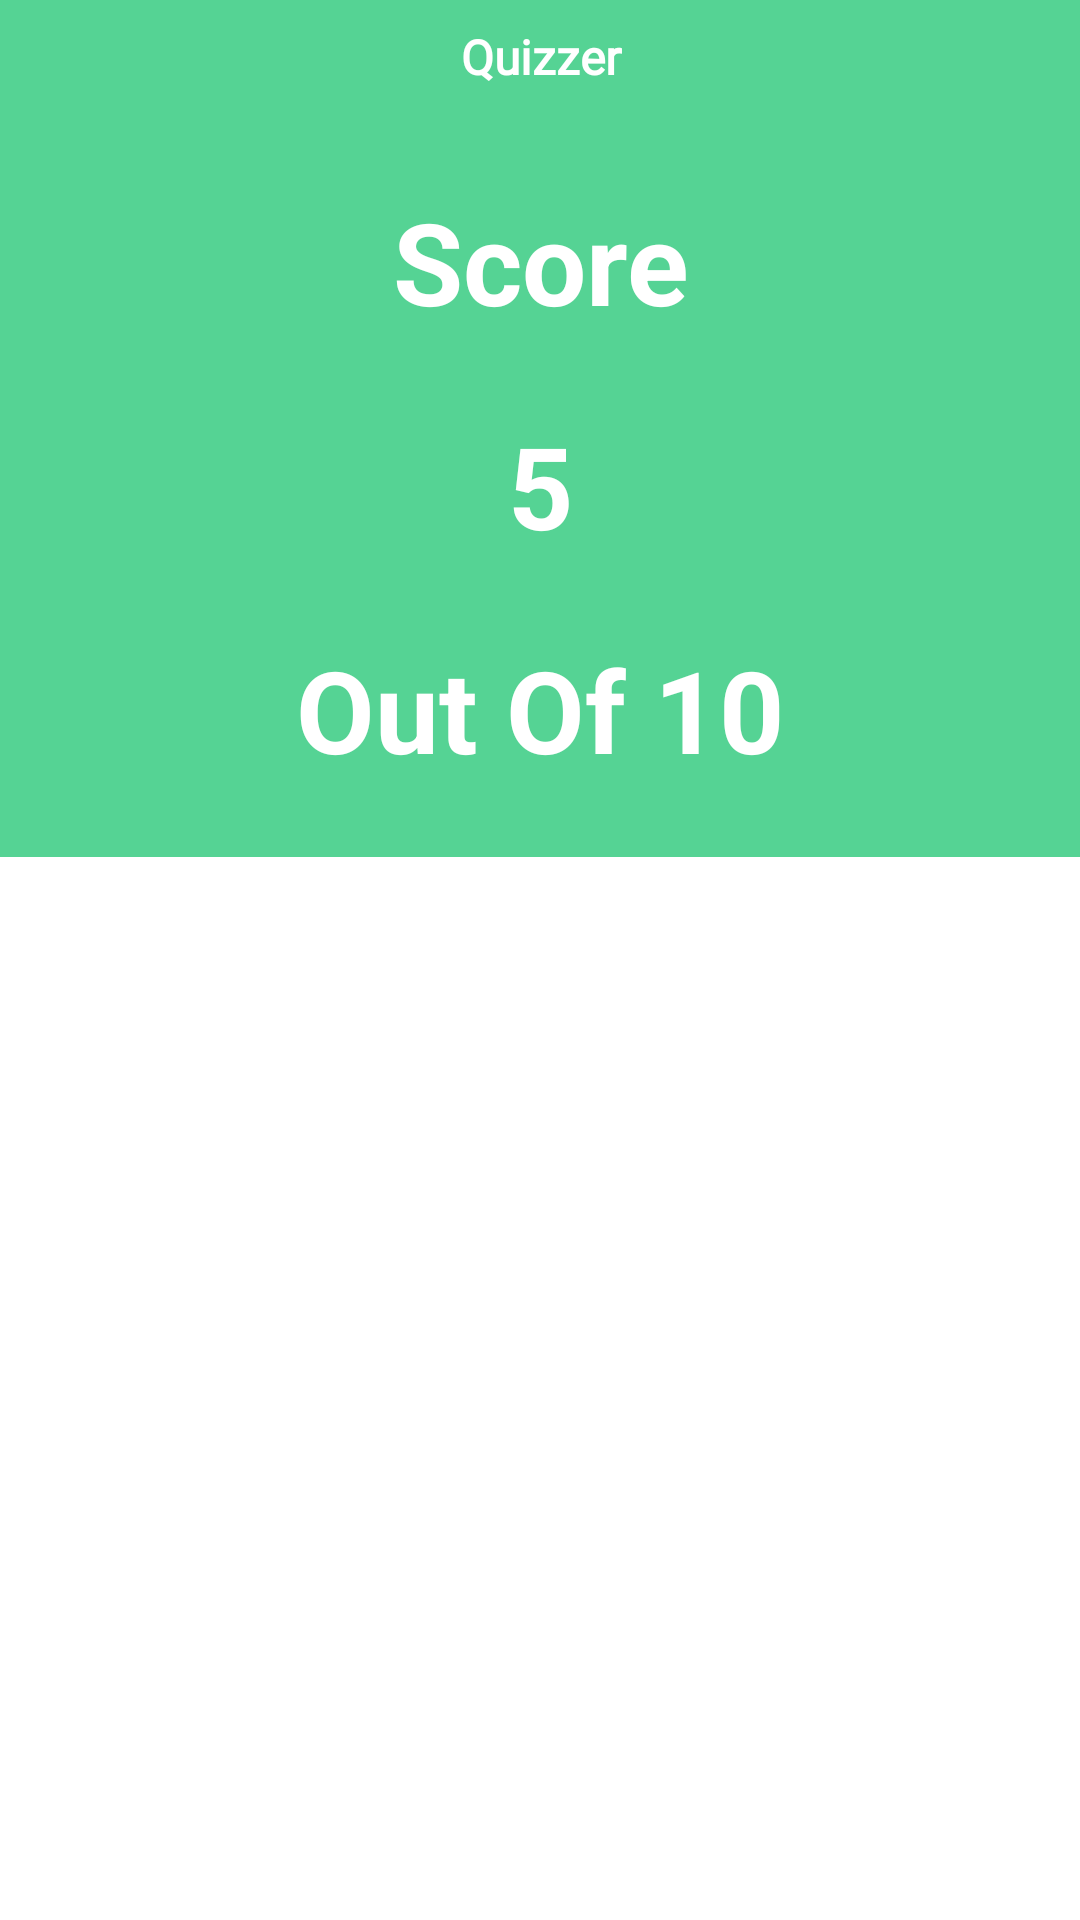

Write the Android layout XML for this screen, with the resource values it uses.
<!-- AndroidManifest.xml: application theme Theme.Quizzer -->
<!-- res/layout/activity_score.xml -->
<?xml version="1.0" encoding="utf-8"?>
<LinearLayout xmlns:android="http://schemas.android.com/apk/res/android"
    xmlns:app="http://schemas.android.com/apk/res-auto"
    xmlns:tools="http://schemas.android.com/tools"
    android:layout_width="match_parent"
    android:layout_height="match_parent"
    android:orientation="vertical"
    tools:context=".activities.ScoreActivity">

    <LinearLayout
        android:layout_width="match_parent"
        android:layout_height="wrap_content"
        android:background="@color/purple_700"
        android:orientation="vertical"
        tools:layout_editor_absoluteX="1dp"
        tools:layout_editor_absoluteY="1dp">

        <TextView
            android:id="@+id/textView"
            android:layout_width="match_parent"
            android:layout_height="wrap_content"
            android:fontFamily="@font/aclonica"
            android:padding="8dp"
            android:text="@string/app_name"
            android:textAlignment="center"
            android:textColor="@color/white"
            android:textSize="16sp"
            android:textStyle="bold" />

        <TextView
            android:id="@+id/textView2"
            android:layout_width="match_parent"
            android:layout_height="wrap_content"
            android:padding="24dp"
            android:text="Score"
            android:textAlignment="center"
            android:textColor="@color/white"
            android:textSize="38sp"
            android:textStyle="bold" />

        <TextView
            android:id="@+id/scored"
            android:layout_width="match_parent"
            android:layout_height="wrap_content"
            android:text="5"
            android:textAlignment="center"
            android:textColor="@color/white"
            android:textSize="38sp"
            android:textStyle="bold" />


        <TextView
            android:id="@+id/total"
            android:layout_width="match_parent"
            android:layout_height="wrap_content"
            android:padding="24dp"
            android:text="Out Of 10"
            android:textAlignment="center"
            android:textColor="@color/white"
            android:textSize="38sp"
            android:textStyle="bold" />

    </LinearLayout>

    <FrameLayout
        android:layout_width="match_parent"
        android:layout_height="0dp"
        android:layout_weight="1">

        <Button
            android:id="@+id/doneBtn"
            android:layout_width="130dp"
            android:layout_height="wrap_content"
            android:layout_gravity="center"
            android:background="@drawable/rounded_corners_bg"
            android:text="done"
            android:textColor="@color/white" />
    </FrameLayout>


</LinearLayout>
<!-- resources referenced by this layout -->
<resources>
  <color name="purple_700">#55D394</color>
  <color name="white">#FFFFFFFF</color>
  <string name="app_name">Quizzer</string>
  <style name="Theme.Quizzer" parent="Theme.MaterialComponents.DayNight.NoActionBar">
          
          <item name="colorPrimary">@color/purple_500</item>
          <item name="colorPrimaryVariant">@color/purple_700</item>
          <item name="colorOnPrimary">@color/white</item>
          
          <item name="colorSecondary">@color/teal_200</item>
          <item name="colorSecondaryVariant">@color/teal_700</item>
          <item name="colorOnSecondary">@color/black</item>
          
          <item name="android:statusBarColor" tools:targetApi="l">?attr/colorPrimaryVariant</item>
          
      </style>
  <color name="purple_500">#29AF6C</color>
  <color name="teal_200">#FF03DAC5</color>
  <color name="teal_700">#FF018786</color>
  <color name="black">#FF000000</color>
</resources>
